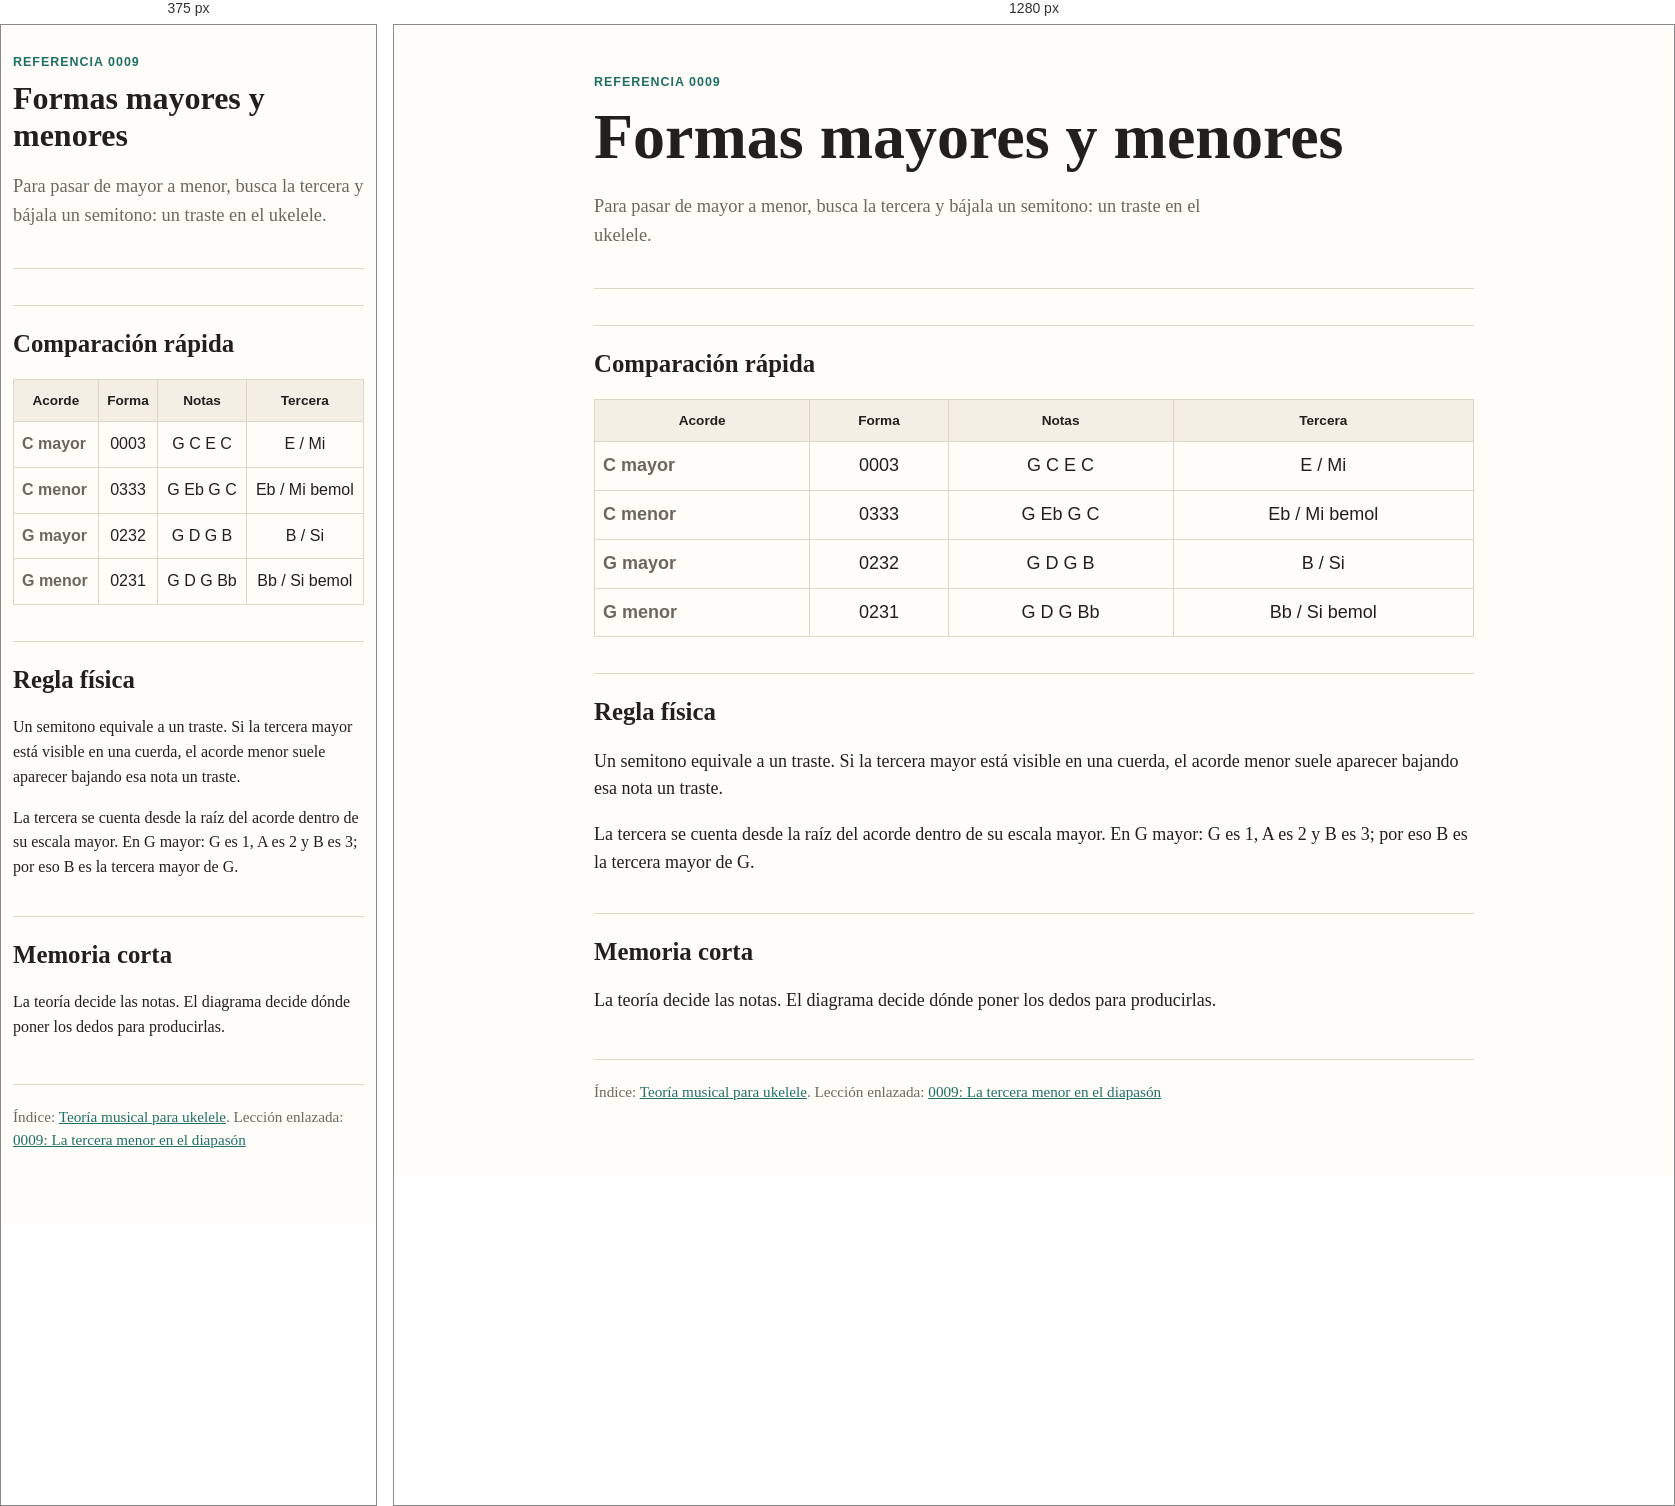
Rendered at 375 px and 1280 px, left to right.

<!-- file: 0009-formas-mayores-y-menores.html -->
<!doctype html>
<html lang="es">
  <head>
    <meta charset="utf-8">
    <meta name="viewport" content="width=device-width, initial-scale=1">
    <title>Formas mayores y menores</title>
    <link rel="stylesheet" href="../assets/course.css">
  </head>
  <body>
    <main>
      <header>
        <div class="eyebrow">Referencia 0009</div>
        <h1>Formas mayores y menores</h1>
        <p class="lede">Para pasar de mayor a menor, busca la tercera y bájala un semitono: un traste en el ukelele.</p>
      </header>

      <h2>Comparación rápida</h2>
      <table class="fretboard">
        <thead>
          <tr><th>Acorde</th><th>Forma</th><th>Notas</th><th>Tercera</th></tr>
        </thead>
        <tbody>
          <tr><td>C mayor</td><td>0003</td><td>G C E C</td><td>E / Mi</td></tr>
          <tr><td>C menor</td><td>0333</td><td>G Eb G C</td><td>Eb / Mi bemol</td></tr>
          <tr><td>G mayor</td><td>0232</td><td>G D G B</td><td>B / Si</td></tr>
          <tr><td>G menor</td><td>0231</td><td>G D G Bb</td><td>Bb / Si bemol</td></tr>
        </tbody>
      </table>

      <h2>Regla física</h2>
      <p>Un semitono equivale a un traste. Si la tercera mayor está visible en una cuerda, el acorde menor suele aparecer bajando esa nota un traste.</p>
      <p>La tercera se cuenta desde la raíz del acorde dentro de su escala mayor. En G mayor: G es 1, A es 2 y B es 3; por eso B es la tercera mayor de G.</p>

      <h2>Memoria corta</h2>
      <p>La teoría decide las notas. El diagrama decide dónde poner los dedos para producirlas.</p>

      <footer>
        Índice: <a target="_blank" rel="noopener" href="../index.html">Teoría musical para ukelele</a>. Lección enlazada: <a target="_blank" rel="noopener" href="../lessons/0009-la-tercera-menor-en-el-diapason.html">0009: La tercera menor en el diapasón</a>
      </footer>
    </main>
  </body>
</html>


/* @media block from course.css */
@media (max-width: 640px) {
  body {
    font-size: 16px;
  }

  main {
    width: min(100% - 24px, 880px);
    padding-top: 28px;
  }

  .note-strip {
    grid-template-columns: repeat(4, minmax(0, 1fr));
  }
}